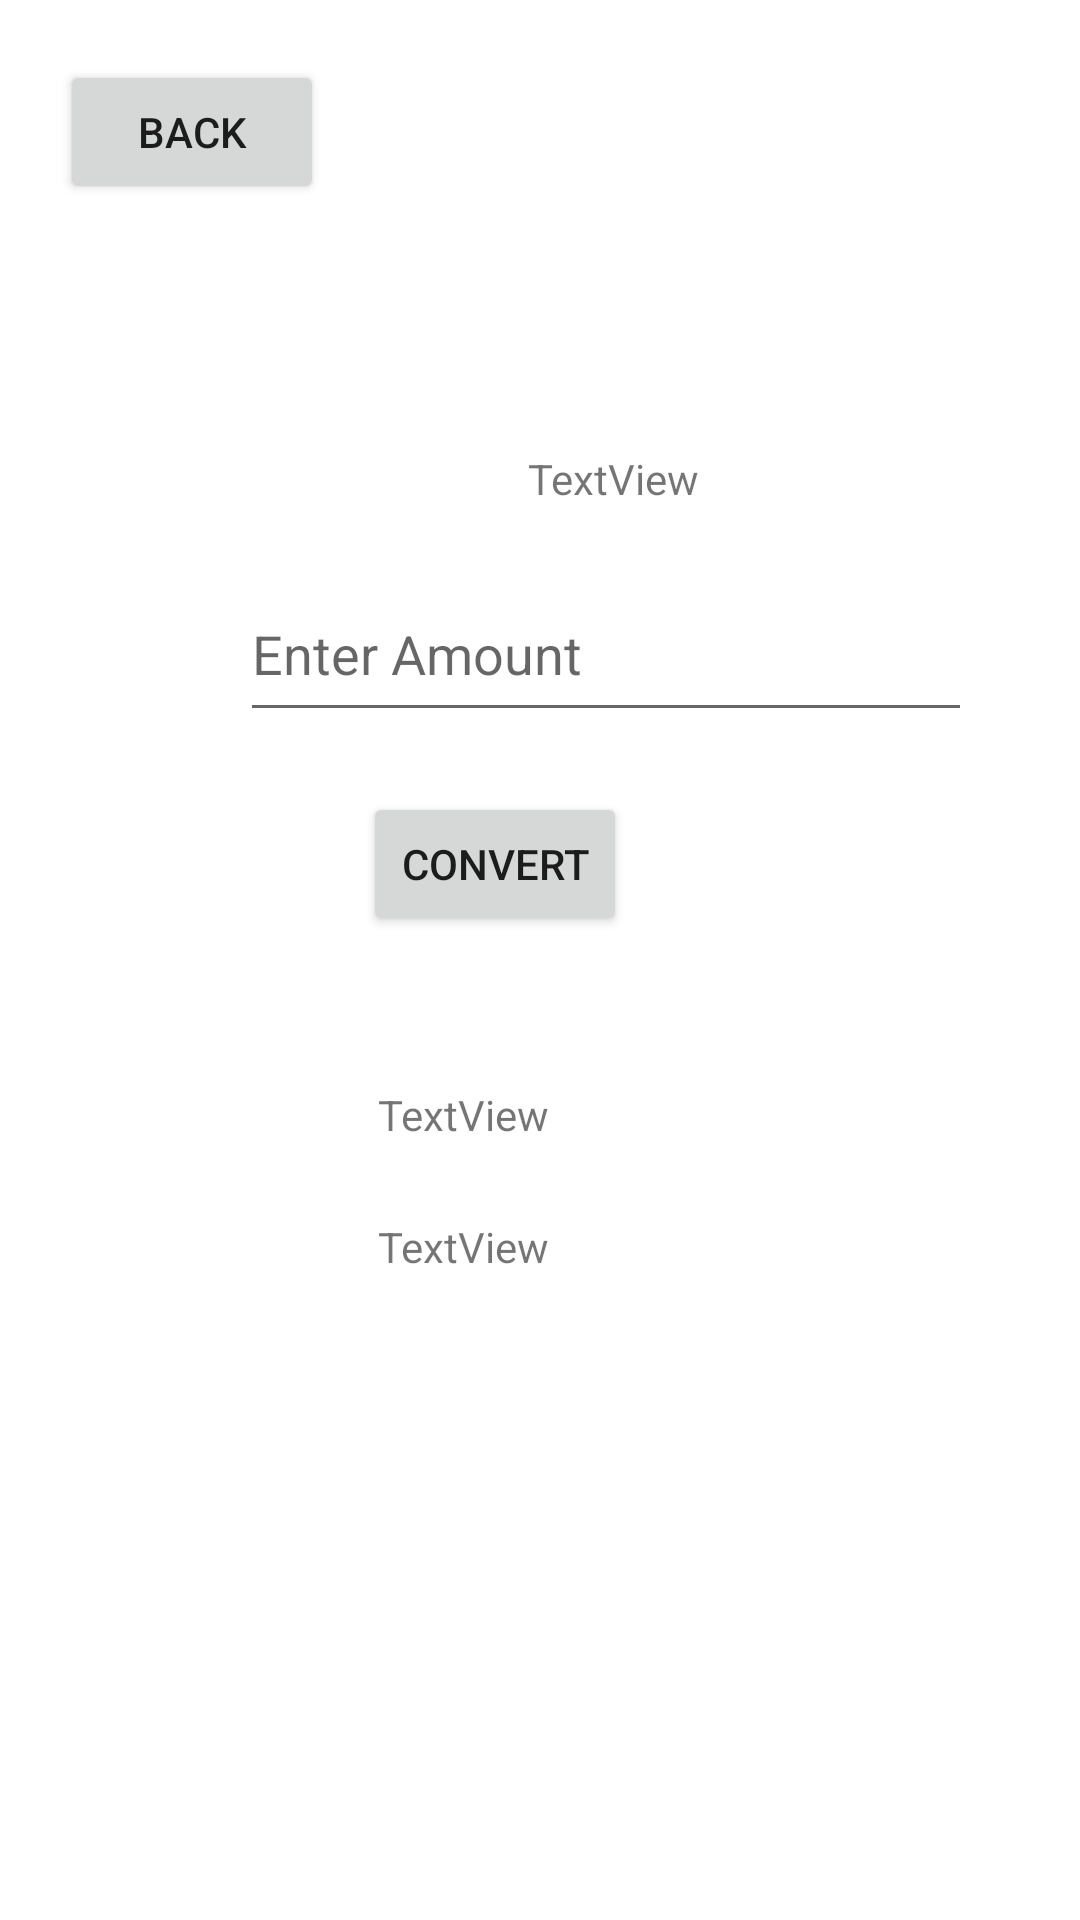

Here is an Android app screen rendered from its layout file. Give the layout XML and the strings, colors and styles it references.
<!-- AndroidManifest.xml: application theme Theme.CurrencyConverterApp -->
<!-- res/layout/activity_convert.xml -->
<?xml version="1.0" encoding="utf-8"?>
<androidx.constraintlayout.widget.ConstraintLayout xmlns:android="http://schemas.android.com/apk/res/android"
    xmlns:app="http://schemas.android.com/apk/res-auto"
    xmlns:tools="http://schemas.android.com/tools"
    android:layout_width="match_parent"
    android:layout_height="match_parent"
    tools:context=".convertActivity">

    <TextView
        android:id="@+id/fromLabel"
        android:layout_width="wrap_content"
        android:layout_height="wrap_content"
        android:layout_marginStart="176dp"
        android:layout_marginTop="150dp"
        android:text="TextView"
        app:layout_constraintStart_toStartOf="parent"
        app:layout_constraintTop_toTopOf="parent" />

    <EditText
        android:id="@+id/fromAmount"
        android:layout_width="244dp"
        android:layout_height="55dp"
        android:layout_marginStart="80dp"
        android:layout_marginTop="20dp"
        android:hint="Enter Amount"
        app:layout_constraintStart_toStartOf="parent"
        app:layout_constraintTop_toBottomOf="@+id/fromLabel" />

    <TextView
        android:id="@+id/toLabel"
        android:layout_width="wrap_content"
        android:layout_height="wrap_content"
        android:layout_marginTop="50dp"
        android:layout_marginEnd="177dp"
        android:text="TextView"
        app:layout_constraintEnd_toEndOf="parent"
        app:layout_constraintTop_toBottomOf="@+id/convert" />

    <TextView
        android:id="@+id/toAmount"
        android:layout_width="wrap_content"
        android:layout_height="wrap_content"
        android:layout_marginTop="25dp"
        android:layout_marginEnd="177dp"
        android:text="TextView"
        app:layout_constraintEnd_toEndOf="parent"
        app:layout_constraintTop_toBottomOf="@+id/toLabel" />

    <Button
        android:id="@+id/convert"
        android:layout_width="wrap_content"
        android:layout_height="wrap_content"
        android:layout_marginTop="20dp"
        android:layout_marginEnd="151dp"
        android:onClick="convertButton"
        android:text="Convert"
        app:layout_constraintEnd_toEndOf="parent"
        app:layout_constraintTop_toBottomOf="@+id/fromAmount" />

    <Button
        android:id="@+id/back"
        android:layout_width="wrap_content"
        android:layout_height="wrap_content"
        android:layout_marginStart="20dp"
        android:layout_marginTop="20dp"
        android:onClick="backButton"
        android:text="Back"
        app:layout_constraintStart_toStartOf="parent"
        app:layout_constraintTop_toTopOf="parent" />
</androidx.constraintlayout.widget.ConstraintLayout>
<!-- resources referenced by this layout -->
<resources>
  <style name="Theme.CurrencyConverterApp" parent="Theme.MaterialComponents.DayNight.DarkActionBar">
          
          <item name="colorPrimary">@color/purple_500</item>
          <item name="colorPrimaryVariant">@color/purple_700</item>
          <item name="colorOnPrimary">@color/white</item>
          
          <item name="colorSecondary">@color/teal_200</item>
          <item name="colorSecondaryVariant">@color/teal_700</item>
          <item name="colorOnSecondary">@color/black</item>
          
          <item name="android:statusBarColor">?attr/colorPrimaryVariant</item>
          
      </style>
  <!-- not gathered from this repository: default colours our renderer supplied (Android Studio template values) -->
  <color name="purple_500">#FF6200EE</color>
  <color name="purple_700">#FF3700B3</color>
  <color name="teal_200">#FF03DAC5</color>
  <color name="teal_700">#FF018786</color>
  <color name="black">#FF000000</color>
  <color name="white">#FFFFFFFF</color>
</resources>
